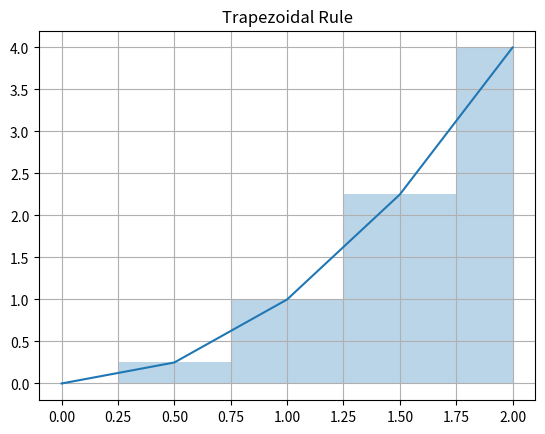

Reproduce this figure in Python.
def trapezoidal(a, b, f, n):
    h = (b - a) / n
    total = 0

    for i in range(1, n):
        total += f(a + i * h)

    return (h / 2) * (f(a) + f(b) + 2 * total)


if __name__ == "__main__":
    import numpy as np
    import matplotlib.pyplot as plt

    f = lambda x: x**2

    a, b = 0, 2
    n = 4
    h = (b - a) / n

    x = np.linspace(a, b, n+1)
    y = f(x)

    plt.plot(x, y)
    plt.fill_between(x, y, step='mid', alpha=0.3)

    plt.title("Trapezoidal Rule")
    plt.grid()
    plt.show()
